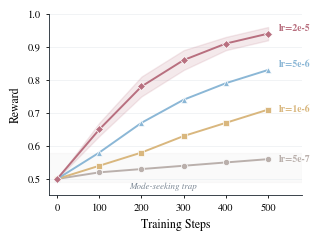

Write Python code to recreate this figure. (Note: this script raises an exception after producing the figure.)
"""Figure 2: Learning Trend with CI bands and direct endpoint labels.

Shows reward trajectories at different learning rates with distinct markers,
translucent CI band on lr=2e-5, and mode-seeking trap annotation.
"""

import matplotlib as mpl
import matplotlib.pyplot as plt
import numpy as np
from pathlib import Path

# Publication style
mpl.rcParams.update({
    "font.family": "serif",
    "font.serif": ["STIXGeneral", "DejaVu Serif", "Times New Roman"],
    "font.size": 8,
    "axes.labelsize": 8.5,
    "axes.titlesize": 9,
    "xtick.labelsize": 7.5,
    "ytick.labelsize": 7.5,
    "axes.linewidth": 0.62,
    "axes.edgecolor": "#202A33",
    "text.color": "#202A33",
    "figure.facecolor": "white",
    "axes.facecolor": "white",
    "savefig.facecolor": "white",
    "pdf.fonttype": 42,
    "ps.fonttype": 42,
    "mathtext.fontset": "stix",
    "lines.linewidth": 1.4,
    "lines.markersize": 4.5,
})

# Data
steps = np.array([0, 100, 200, 300, 400, 500])
rewards = {
    "lr=5e-7": np.array([0.50, 0.52, 0.53, 0.54, 0.55, 0.56]),
    "lr=1e-6": np.array([0.50, 0.54, 0.58, 0.63, 0.67, 0.71]),
    "lr=5e-6": np.array([0.50, 0.58, 0.67, 0.74, 0.79, 0.83]),
    "lr=2e-5": np.array([0.50, 0.65, 0.78, 0.86, 0.91, 0.94]),
}

# paper_blush palette colors
colors = {
    "lr=5e-7": "#BAB0AC",   # gray (baseline/inactive)
    "lr=1e-6": "#D9B77E",   # sand
    "lr=5e-6": "#8BB7D6",   # blue
    "lr=2e-5": "#B86F7F",   # rose (ours/best)
}
markers = {
    "lr=5e-7": "o",
    "lr=1e-6": "s",
    "lr=5e-6": "^",
    "lr=2e-5": "D",
}

# Figure
fig, ax = plt.subplots(figsize=(3.25, 2.45))

# Plot lines
for lr_name, reward in rewards.items():
    ax.plot(steps, reward, color=colors[lr_name], marker=markers[lr_name],
            markerfacecolor=colors[lr_name], markeredgecolor="white",
            markeredgewidth=0.5, markersize=4.5, zorder=3)

# Add CI band for lr=2e-5 (simulating multi-seed variance)
best_reward = rewards["lr=2e-5"]
std_sim = np.array([0.0, 0.02, 0.03, 0.03, 0.02, 0.02])
ax.fill_between(steps, best_reward - std_sim, best_reward + std_sim,
                color="#B86F7F", alpha=0.15, zorder=1)

# Direct endpoint labels (right side, staggered to avoid overlap)
label_offsets = {
    "lr=5e-7": (8, 0),
    "lr=1e-6": (8, 0),
    "lr=5e-6": (8, 4),
    "lr=2e-5": (8, 4),
}
for lr_name, reward in rewards.items():
    ax.annotate(lr_name, xy=(steps[-1], reward[-1]),
                xytext=label_offsets[lr_name], textcoords="offset points",
                fontsize=7, color=colors[lr_name], fontweight="semibold",
                va="center")

# Mode-seeking trap annotation (placed BELOW the flat line to avoid overlap)
ax.axhspan(0.49, 0.58, xmin=0, xmax=1, alpha=0.06, color="#BAB0AC", zorder=0)
ax.annotate("Mode-seeking trap", xy=(250, 0.49), fontsize=6.5,
            color="#7B8794", ha="center", va="top", style="italic")

# Axes
ax.set_xlabel("Training Steps")
ax.set_ylabel("Reward")
ax.set_xlim(-20, 580)
ax.set_ylim(0.45, 1.0)

# Clean style
ax.spines["top"].set_visible(False)
ax.spines["right"].set_visible(False)
ax.grid(True, axis="y", color="#ECEFF2", linewidth=0.52)
ax.set_axisbelow(True)
ax.tick_params(length=2.5, width=0.6)

plt.tight_layout()

# Save
out_path = Path(__file__).parent / "fig2_v3"
fig.savefig(out_path.with_suffix(".pdf"), bbox_inches="tight", dpi=600)
fig.savefig(out_path.with_suffix(".png"), bbox_inches="tight", dpi=300)
plt.close()
print(f"Saved: {out_path}.pdf and .png")
